Run: headless pygame with SDL's dummy video driver; simulated clock (each Clock.tick advances the game by its frame time, no real sleeping); random seed 0; keys injected as events and as key.get_pressed() state; no mouse input.
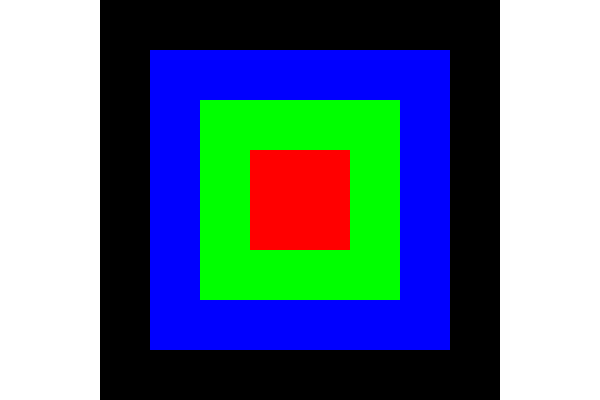
Frame 1 of 4 · flips 1–60 · no input
Frame 2 of 4 · flips 61–180 · tapped SPACE, RETURN · held RIGHT (→), D · screen unchanged from frame 1, image omitted
Frame 3 of 4 · flips 181–300 · held DOWN (↓), S · screen unchanged from frame 2, image omitted
Frame 4 of 4 · flips 301–420 · held LEFT (←), A, UP (↑), W · screen unchanged from frame 3, image omitted

The pygame program that drew these frames:

import pygame

pygame.init()

largeur = 600
hauteur = 400
fenetre = pygame.display.set_mode((largeur, hauteur))
clock = pygame.time.Clock()

bleu = (0, 0, 255)
blanc = (255, 255, 255)
rouge = (255, 0, 0)
noir = (0, 0, 0)
vert = (0, 255, 0)

fenetre.fill(blanc)

taille_max = min(largeur, hauteur)
nb_carres = 4
couleurs = [noir, bleu, vert, rouge]

for i in range(nb_carres):
    taille = taille_max * (1 - i / nb_carres)
    rectangle = pygame.Rect(0, 0, taille, taille)
    rectangle.center = largeur // 2, hauteur // 2
    pygame.draw.rect(fenetre, couleurs[i], rectangle)


quitter = False
while not quitter:
    for evenement in pygame.event.get():
        if evenement.type == pygame.QUIT:
            quitter = True

    pygame.display.flip()
    clock.tick(60)

pygame.quit()
